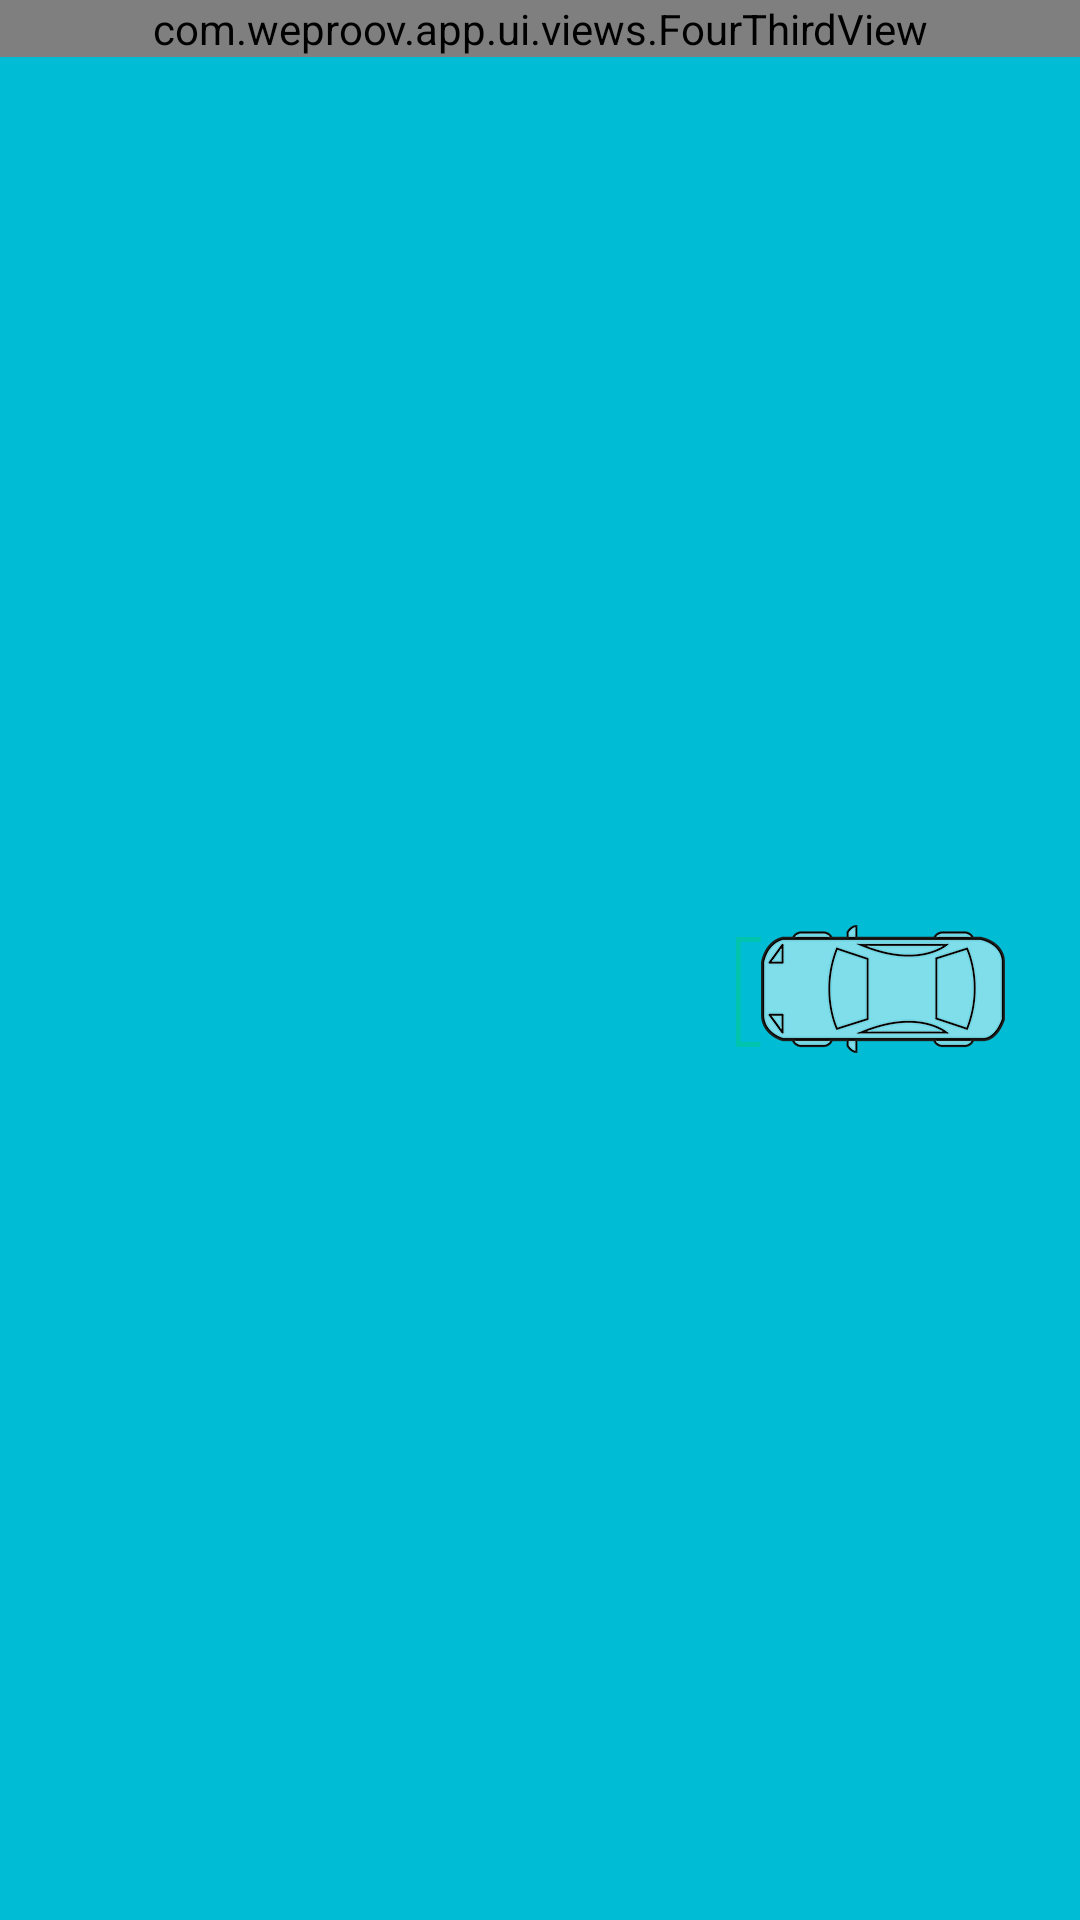

Here is an Android app screen rendered from its layout file. Give the layout XML and the strings, colors and styles it references.
<!-- AndroidManifest.xml: application theme AppTheme.NoActionBar -->
<!-- res/layout/fragment_camera.xml -->
<?xml version="1.0" encoding="utf-8"?>
<LinearLayout xmlns:android="http://schemas.android.com/apk/res/android"
    android:id="@+id/content_fragment_root_view"
    android:layout_width="match_parent"
    android:layout_height="match_parent"
    android:baselineAligned="false"
    android:orientation="vertical">

    <com.weproov.app.ui.views.FourThirdView
        android:id="@+id/root_view"
        android:layout_width="match_parent"
        android:layout_height="wrap_content">

        <com.weproov.app.ui.views.CameraPreviewView
            android:id="@+id/camera_preview"
            android:layout_width="match_parent"
            android:layout_height="match_parent"
            android:visibility="gone" />

        <TextView
            android:id="@+id/loading_camera"
            android:layout_width="wrap_content"
            android:layout_height="wrap_content"
            android:layout_centerHorizontal="true"
            android:layout_centerVertical="true"
            android:gravity="center"
            android:text="@string/loading_camera"
            android:textSize="20sp" />

        <ImageView
            android:id="@+id/camera_overlay"
            android:layout_width="match_parent"
            android:layout_height="match_parent"
            android:layout_alignBottom="@+id/textView"
            android:layout_centerHorizontal="true"
            android:contentDescription="@android:string/untitled"
            android:scaleType="centerInside"
            android:visibility="gone" />

        <TextView
            android:id="@+id/camera_overlay_subtitle"
            android:layout_width="match_parent"
            android:layout_height="wrap_content"
            android:layout_alignParentBottom="true"
            android:background="@color/overlay_subtitle_background_color"
            android:gravity="center"
            android:textColor="@color/overlay_subtitle_color"
            android:visibility="gone" />

        <com.weproov.app.ui.views.FocusView
            android:id="@+id/focus_view"
            android:layout_width="match_parent"
            android:layout_height="match_parent"
            android:visibility="gone" />
    </com.weproov.app.ui.views.FourThirdView>


    <RelativeLayout
        android:id="@+id/btn_camera"
        android:layout_width="match_parent"
        android:layout_height="0dp"
        android:layout_weight="1"
        android:background="@drawable/btn_shutter_bottom_bar">

        <ImageView
            android:id="@+id/ic_camera"
            android:layout_width="wrap_content"
            android:layout_height="wrap_content"
            android:layout_centerHorizontal="true"
            android:layout_centerVertical="true"
            android:layout_gravity="center"
            android:contentDescription="@android:string/untitled"
            android:duplicateParentState="true"
            android:focusable="false"
            android:focusableInTouchMode="false"
            android:scaleType="center"
            android:src="@drawable/ic_camera" />

        <ImageView
            android:id="@+id/camera_overlay_mini"
            android:layout_width="140dp"
            android:layout_height="match_parent"
            android:layout_alignParentBottom="true"
            android:layout_alignParentEnd="true"
            android:layout_alignParentRight="true"
            android:layout_alignParentTop="true"
            android:contentDescription="@android:string/untitled"
            android:scaleType="centerInside"
            android:src="@drawable/front_mini" />

        <ImageView
            android:id="@+id/btn_set_flash"
            android:layout_width="wrap_content"
            android:layout_height="wrap_content"
            android:layout_alignParentLeft="true"
            android:layout_alignParentStart="true"
            android:layout_centerVertical="true"
            android:contentDescription="@android:string/untitled"
            android:src="@drawable/ic_flash_on_holo_light" />

        <TextView
            android:id="@+id/saving_picture_textview"
            android:layout_width="wrap_content"
            android:layout_height="match_parent"
            android:layout_centerInParent="true"
            android:layout_gravity="center"
            android:gravity="center"
            android:text="@string/saving_picture"
            android:textAllCaps="true"
            android:textColor="@android:color/white"
            android:textSize="22sp"
            android:textStyle="bold"
            android:visibility="gone" />
    </RelativeLayout>

</LinearLayout>
<!-- resources referenced by this layout -->
<resources>
  <color name="overlay_subtitle_background_color">#33000000</color>
  <color name="overlay_subtitle_color">@android:color/white</color>
  <!-- drawable btn_shutter_bottom_bar (drawable) -->
  <?xml version="1.0" encoding="utf-8"?>
  <selector xmlns:android="http://schemas.android.com/apk/res/android">
      <item android:drawable="@color/primary"/>
      <item android:drawable="@color/primary_dark" android:state_pressed="true" />
      <item android:drawable="@color/primary_dark" android:state_activated="true" />
      <item android:drawable="@color/primary_dark" android:state_selected="true" />
  </selector>
  <!-- drawable front_mini: png bitmap (drawable-nodpi, 15902 bytes) -->
  <!-- drawable ic_camera (drawable) -->
  <?xml version="1.0" encoding="utf-8"?>
  <selector xmlns:android="http://schemas.android.com/apk/res/android">
      <item android:drawable="@drawable/ic_camera_normal" />
      <item android:drawable="@drawable/ic_camera_disabled" android:state_activated="false" />
      <item android:drawable="@drawable/ic_camera_disabled" android:state_pressed="true" />
  </selector>
  <string name="loading_camera">Loading camera\nPlease wait.</string>
  <string name="saving_picture">Saving picture…</string>
  <style name="AppTheme.NoActionBar">
          <item name="windowNoTitle">true</item>
          <item name="windowActionBar">false</item>
          <item name="windowActionModeOverlay">true</item>
      </style>
  <color name="primary">@color/material_teal_500</color>
  <color name="primary_dark">@color/material_teal_700</color>
  <color name="material_teal_500">#ff00bcd4</color>
  <color name="material_teal_700">#ff0097a7</color>
</resources>
